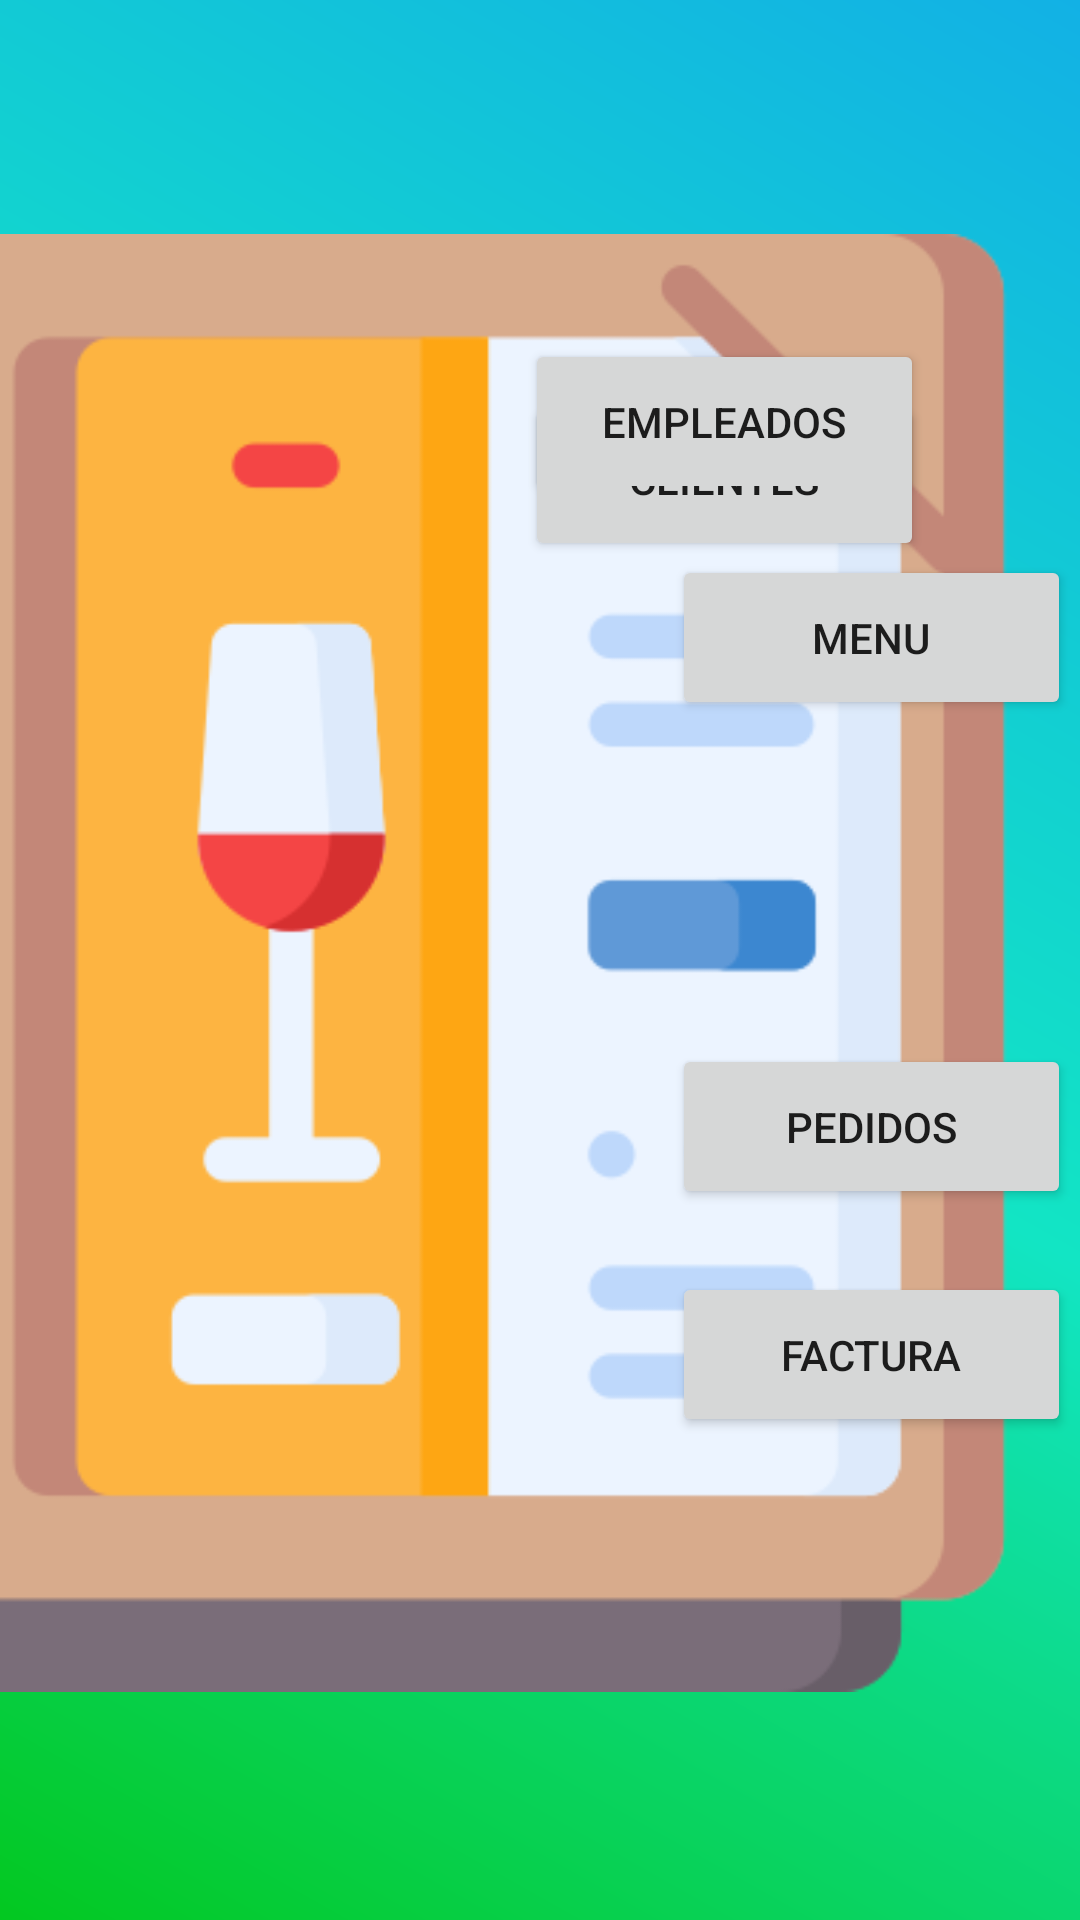

Layout XML and referenced resources for this Android screen:
<!-- AndroidManifest.xml: application theme Theme.PDM_2022_I_P2_EQUIPO4 -->
<!-- res/layout/main_fragment.xml -->
<?xml version="1.0" encoding="utf-8"?>
<androidx.constraintlayout.widget.ConstraintLayout xmlns:android="http://schemas.android.com/apk/res/android"
    xmlns:app="http://schemas.android.com/apk/res-auto"
    xmlns:tools="http://schemas.android.com/tools"
    android:id="@+id/clienteActivity"
    android:layout_width="match_parent"
    android:layout_height="match_parent"
    android:background="@drawable/bg_color"
    tools:context=".ui.MainFragment">


    <Button
        android:id="@+id/btnClientes"
        android:layout_width="133dp"
        android:layout_height="55dp"
        android:layout_marginTop="132dp"
        android:layout_marginEnd="52dp"
        android:text="Clientes"
        app:layout_constraintEnd_toEndOf="parent"
        app:layout_constraintTop_toTopOf="parent" />

    <Button
        android:id="@+id/btnMenu"
        android:layout_width="133dp"
        android:layout_height="55dp"
        android:layout_marginStart="224dp"
        android:layout_marginBottom="400dp"
        android:text="Menu"
        app:layout_constraintBottom_toBottomOf="parent"
        app:layout_constraintStart_toStartOf="parent" />

    <Button
        android:id="@+id/btnEmpleados"
        android:layout_width="133dp"
        android:layout_height="55dp"
        android:layout_marginEnd="52dp"
        android:layout_marginBottom="472dp"
        android:text="Empleados"
        app:layout_constraintBottom_toBottomOf="parent"
        app:layout_constraintEnd_toEndOf="parent" />

    <Button
        android:id="@+id/btnPedidos"
        android:layout_width="133dp"
        android:layout_height="55dp"
        android:layout_marginStart="224dp"
        android:layout_marginTop="348dp"
        android:text="Pedidos"
        app:layout_constraintStart_toStartOf="parent"
        app:layout_constraintTop_toTopOf="parent" />

    <Button
        android:id="@+id/btnFactura"
        android:layout_width="133dp"
        android:layout_height="55dp"
        android:layout_marginStart="224dp"
        android:layout_marginTop="424dp"
        android:text="Factura"
        app:layout_constraintStart_toStartOf="parent"
        app:layout_constraintTop_toTopOf="parent" />

    <ImageView
        android:id="@+id/imageView3"
        android:layout_width="486dp"
        android:layout_height="610dp"
        android:layout_marginTop="16dp"

        android:layout_marginEnd="4dp"
        android:src="@drawable/vino"
        app:layout_constraintEnd_toEndOf="parent"
        app:layout_constraintTop_toTopOf="parent" />


</androidx.constraintlayout.widget.ConstraintLayout>
<!-- resources referenced by this layout -->
<resources>
  <!-- drawable bg_color (drawable) -->
  <?xml version="1.0" encoding="utf-8"?>
  <shape xmlns:android="http://schemas.android.com/apk/res/android">
      <gradient android:angle="225"
          android:endColor="#03C820"
          android:centerColor="#12E5C4"
          android:startColor="#12B1E5" />
  </shape>
  <!-- drawable vino: png bitmap (drawable, 17214 bytes) -->
  <style name="Theme.PDM_2022_I_P2_EQUIPO4" parent="Theme.MaterialComponents.DayNight.DarkActionBar">
          
          <item name="colorPrimary">@color/purple_500</item>
          <item name="colorPrimaryVariant">@color/purple_700</item>
          <item name="colorOnPrimary">@color/white</item>
          
          <item name="colorSecondary">@color/teal_200</item>
          <item name="colorSecondaryVariant">@color/teal_700</item>
          <item name="colorOnSecondary">@color/black</item>
          
          <item name="android:statusBarColor" tools:targetApi="l">?attr/colorPrimaryVariant</item>
          
      </style>
  <color name="purple_500">#0E518E  </color>
  <color name="purple_700">#06CF85 </color>
  <color name="white">#FFFFFFFF</color>
  <color name="teal_200">#FF03DAC5</color>
  <color name="teal_700">#FF018786</color>
  <color name="black">#FF000000</color>
</resources>
